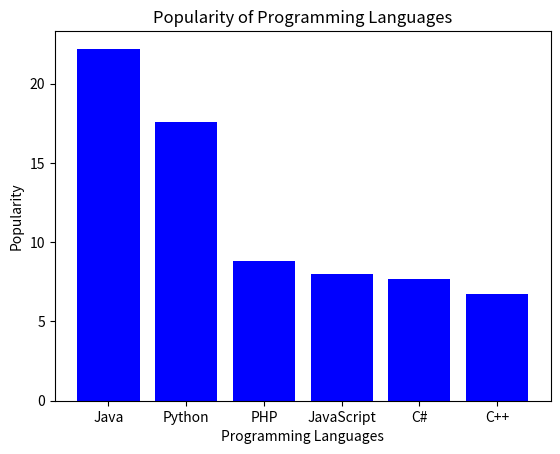

Recreate this plot in Python.
import matplotlib.pyplot as plt

languages = ['Java', 'Python', 'PHP', 'JavaScript', 'C#', 'C++']
popularity = [22.2, 17.6, 8.8, 8, 7.7, 6.7]

plt.bar(languages, popularity, color='b')
plt.title('Popularity of Programming Languages')
plt.xlabel('Programming Languages')
plt.ylabel('Popularity')
plt.show()